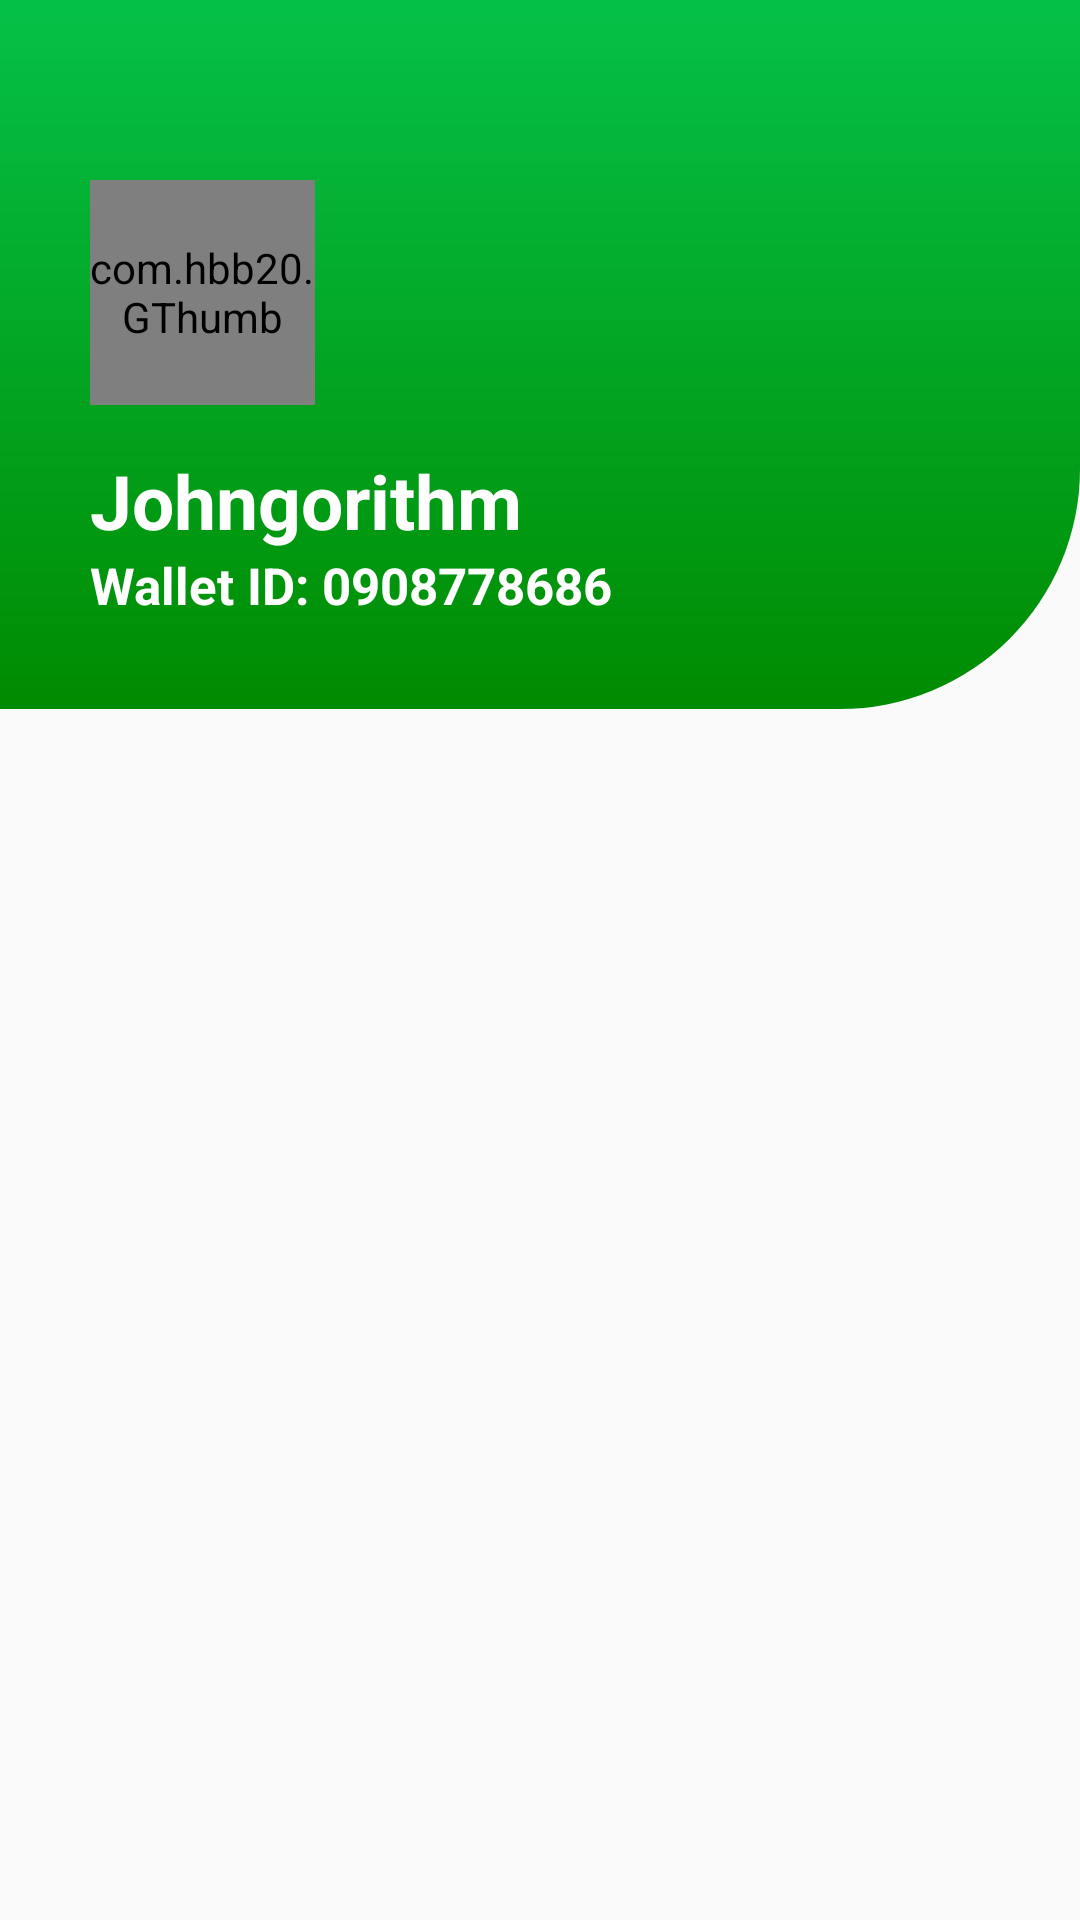

Write the Android layout XML for this screen, with the resource values it uses.
<!-- AndroidManifest.xml: application theme AppTheme -->
<!-- res/layout/drawer_header_layout.xml -->
<?xml version="1.0" encoding="utf-8"?>
<androidx.constraintlayout.widget.ConstraintLayout
    xmlns:android="http://schemas.android.com/apk/res/android"
    xmlns:app="http://schemas.android.com/apk/res-auto"
    android:orientation="vertical" android:layout_width="match_parent"
    android:layout_height="wrap_content">

    <LinearLayout
        android:layout_width="match_parent"
        android:layout_height="wrap_content"
        app:layout_constraintEnd_toEndOf="parent"
        app:layout_constraintStart_toStartOf="parent"
        android:orientation="vertical"
        android:paddingBottom="30dp"
        android:paddingTop="60dp"
        android:background="@drawable/drawer_profile_bg"
        app:layout_constraintTop_toTopOf="parent">

        <com.hbb20.GThumb
            android:id="@+id/drawer_user_image"
            android:layout_width="75dp"
            android:layout_height="75dp"
            android:layout_marginLeft="30dp"
            android:layout_marginStart="30dp"
            app:gtBackgroundShape="round"
            app:gtUseBoldText="true"
            app:gtTextSize="28sp"
            app:gtMonoBGColor="@color/light_gray"
            app:gtMonoTextColor="@android:color/white"/>

        <TextView
            android:id="@+id/drawer_user_name"
            android:layout_width="match_parent"
            android:layout_height="wrap_content"
            android:text="Johngorithm"
            android:textStyle="bold"
            android:textColor="@android:color/white"
            android:textSize="25sp"
            android:layout_marginLeft="30dp"
            android:layout_marginStart="30dp"
            android:layout_marginTop="15dp"
            />

        <TextView
            android:id="@+id/drawer_wallet_id"
            android:layout_width="match_parent"
            android:layout_height="wrap_content"
            android:text="Wallet ID: 0908778686"
            android:textStyle="bold"
            android:textColor="@android:color/white"
            android:textSize="17sp"
            android:layout_marginLeft="30dp"
            android:layout_marginStart="30dp"
            />
    </LinearLayout>


</androidx.constraintlayout.widget.ConstraintLayout>
<!-- resources referenced by this layout -->
<resources>
  <color name="light_gray">#c8c8c8</color>
  <!-- drawable drawer_profile_bg (drawable) -->
  <?xml version="1.0" encoding="utf-8"?>
  <shape xmlns:android="http://schemas.android.com/apk/res/android" android:shape="rectangle">
      <corners android:bottomRightRadius="80dp" />
      <solid android:color="@color/primary_green" />
  
      <gradient android:angle="-45"
          android:startColor="@color/primary_green"
          android:endColor="#008b00"
          android:type="linear"
          />
  </shape>
  <style name="AppTheme" parent="AppBaseTheme">
          
          <item name="colorAccent">@color/colorAccent</item>
          
          <item name="android:textAllCaps">false</item>
      </style>
  <color name="primary_green">#05C148</color>
  <style name="AppBaseTheme" parent="Theme.AppCompat.Light.NoActionBar">
          
      </style>
  <color name="colorAccent">#2972B3</color>
</resources>
